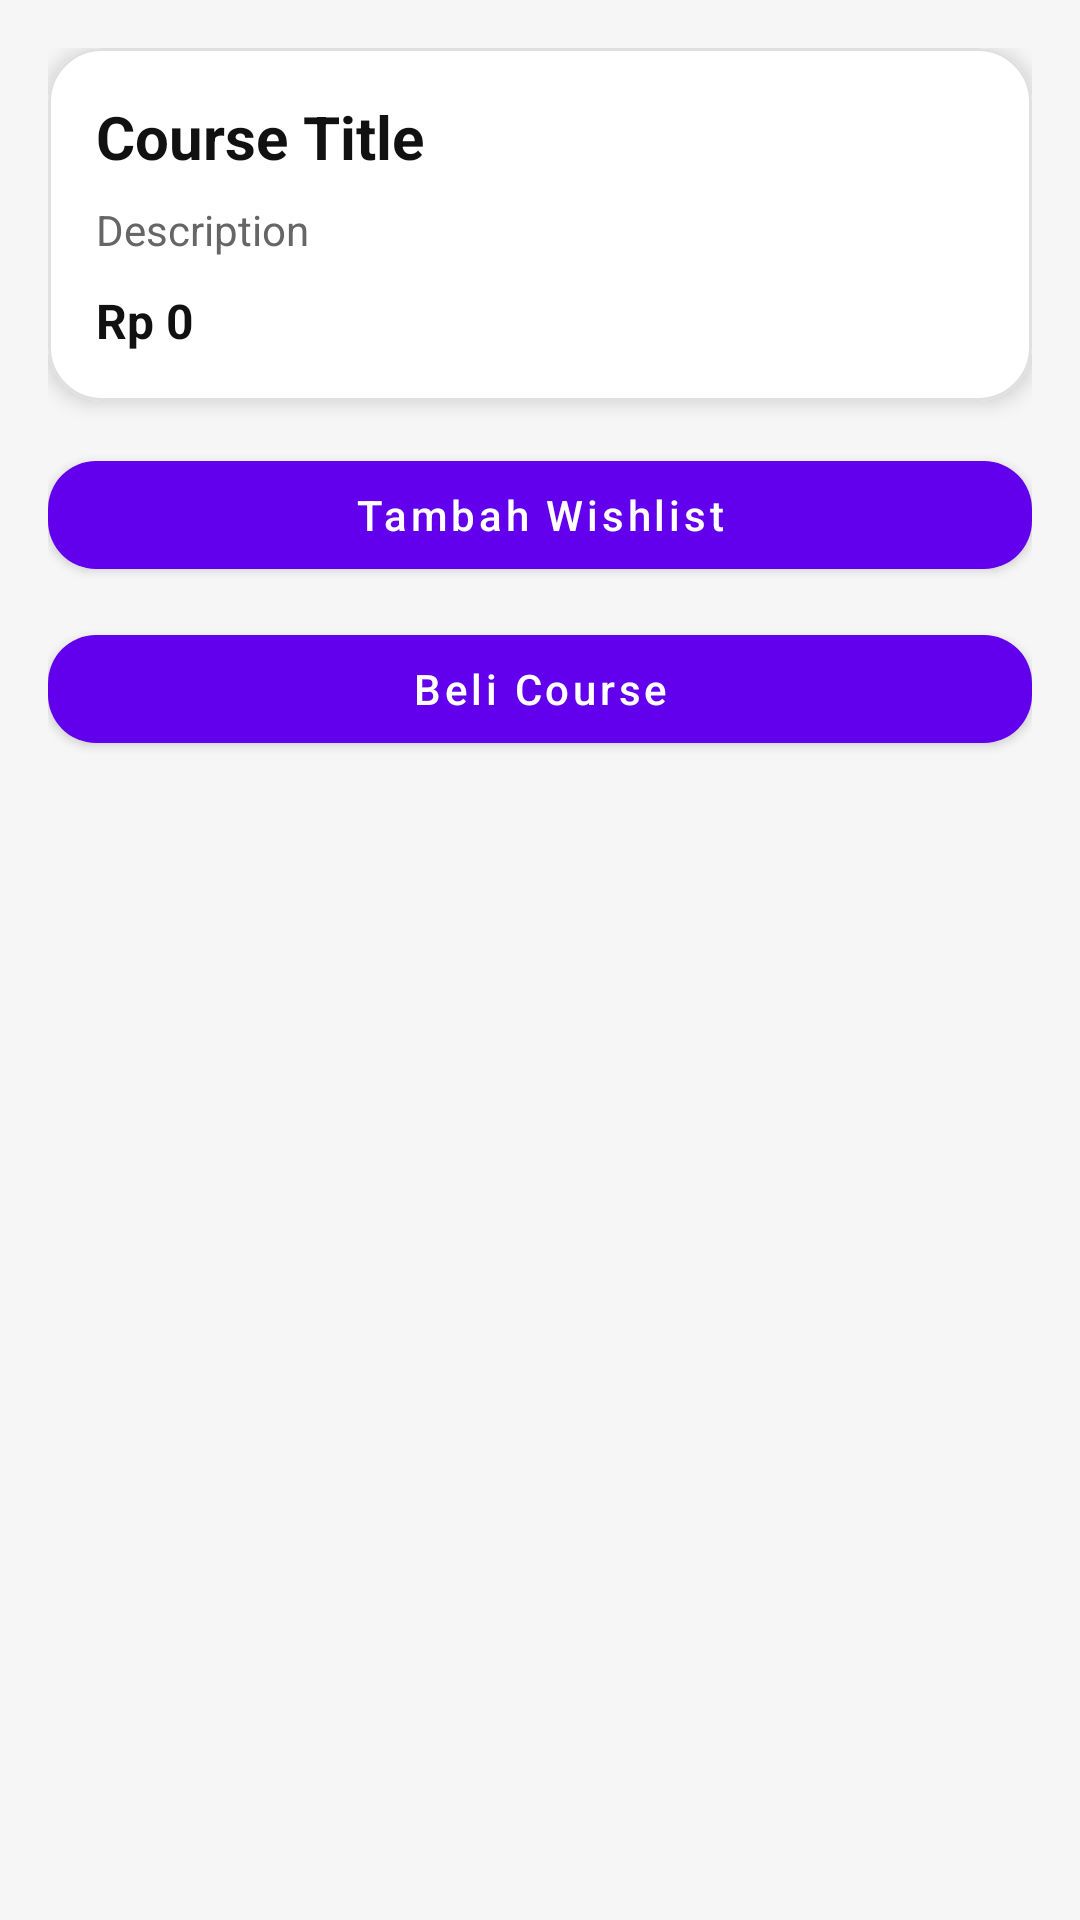

Write the Android layout XML for this screen, with the resource values it uses.
<!-- AndroidManifest.xml: application theme Theme.CodeStream -->
<!-- res/layout/activity_course_detail.xml -->
<androidx.constraintlayout.widget.ConstraintLayout xmlns:android="http://schemas.android.com/apk/res/android"
    xmlns:app="http://schemas.android.com/apk/res-auto"
    android:layout_width="match_parent"
    android:layout_height="match_parent"
    android:background="#F6F6F6"
    android:padding="16dp">

    
    <com.google.android.material.card.MaterialCardView
        android:id="@+id/cardCourse"
        android:layout_width="0dp"
        android:layout_height="wrap_content"
        app:cardCornerRadius="18dp"
        app:cardElevation="4dp"
        app:strokeWidth="1dp"
        app:strokeColor="#E0E0E0"
        app:layout_constraintTop_toTopOf="parent"
        app:layout_constraintStart_toStartOf="parent"
        app:layout_constraintEnd_toEndOf="parent">

        <LinearLayout
            android:layout_width="match_parent"
            android:layout_height="wrap_content"
            android:orientation="vertical"
            android:padding="16dp">

            <TextView
                android:id="@+id/tvTitle"
                android:layout_width="match_parent"
                android:layout_height="wrap_content"
                android:text="Course Title"
                android:textSize="20sp"
                android:textStyle="bold"
                android:textColor="#111111" />

            <TextView
                android:id="@+id/tvDesc"
                android:layout_width="match_parent"
                android:layout_height="wrap_content"
                android:layout_marginTop="8dp"
                android:text="Description"
                android:textColor="#666666"
                android:textSize="14sp" />

            <TextView
                android:id="@+id/tvPrice"
                android:layout_width="match_parent"
                android:layout_height="wrap_content"
                android:layout_marginTop="10dp"
                android:text="Rp 0"
                android:textStyle="bold"
                android:textColor="#111111"
                android:textSize="16sp" />

        </LinearLayout>
    </com.google.android.material.card.MaterialCardView>

    
    <com.google.android.material.button.MaterialButton
        android:id="@+id/btnWishlist"
        android:layout_width="0dp"
        android:layout_height="wrap_content"
        android:layout_marginTop="14dp"
        android:text="Tambah Wishlist"
        android:textAllCaps="false"
        app:cornerRadius="16dp"
        app:layout_constraintTop_toBottomOf="@id/cardCourse"
        app:layout_constraintStart_toStartOf="parent"
        app:layout_constraintEnd_toEndOf="parent" />

    
    <com.google.android.material.button.MaterialButton
        android:id="@+id/btnBuy"
        android:layout_width="0dp"
        android:layout_height="wrap_content"
        android:layout_marginTop="10dp"
        android:text="Beli Course"
        android:textAllCaps="false"
        app:cornerRadius="16dp"
        app:layout_constraintTop_toBottomOf="@id/btnWishlist"
        app:layout_constraintStart_toStartOf="parent"
        app:layout_constraintEnd_toEndOf="parent" />

    
    <com.google.android.material.button.MaterialButton
        android:id="@+id/btnClaimCertificate"
        android:layout_width="0dp"
        android:layout_height="wrap_content"
        android:text="🎓 Ambil Sertifikat"
        android:textAllCaps="false"
        android:visibility="gone"
        app:cornerRadius="16dp"
        app:layout_constraintBottom_toBottomOf="parent"
        app:layout_constraintStart_toStartOf="parent"
        app:layout_constraintEnd_toEndOf="parent" />

</androidx.constraintlayout.widget.ConstraintLayout>
<!-- resources referenced by this layout -->
<resources>
  <style name="Theme.CodeStream" parent="Theme.MaterialComponents.DayNight.NoActionBar">
          <item name="colorPrimary">@color/purple_500</item>
          <item name="colorPrimaryVariant">@color/purple_700</item>
          <item name="colorOnPrimary">@color/white</item>
          <item name="colorSecondary">@color/teal_200</item>
          <item name="colorSecondaryVariant">@color/teal_700</item>
          <item name="colorOnSecondary">@color/black</item>
          <item name="android:statusBarColor" tools:targetApi="l">@color/purple_700</item>
      </style>
  <!-- not gathered from this repository: default colours our renderer supplied (Android Studio template values) -->
  <color name="purple_500">#FF6200EE</color>
  <color name="purple_700">#FF3700B3</color>
  <color name="teal_200">#FF03DAC5</color>
  <color name="teal_700">#FF018786</color>
  <color name="black">#FF000000</color>
  <color name="white">#FFFFFFFF</color>
</resources>
